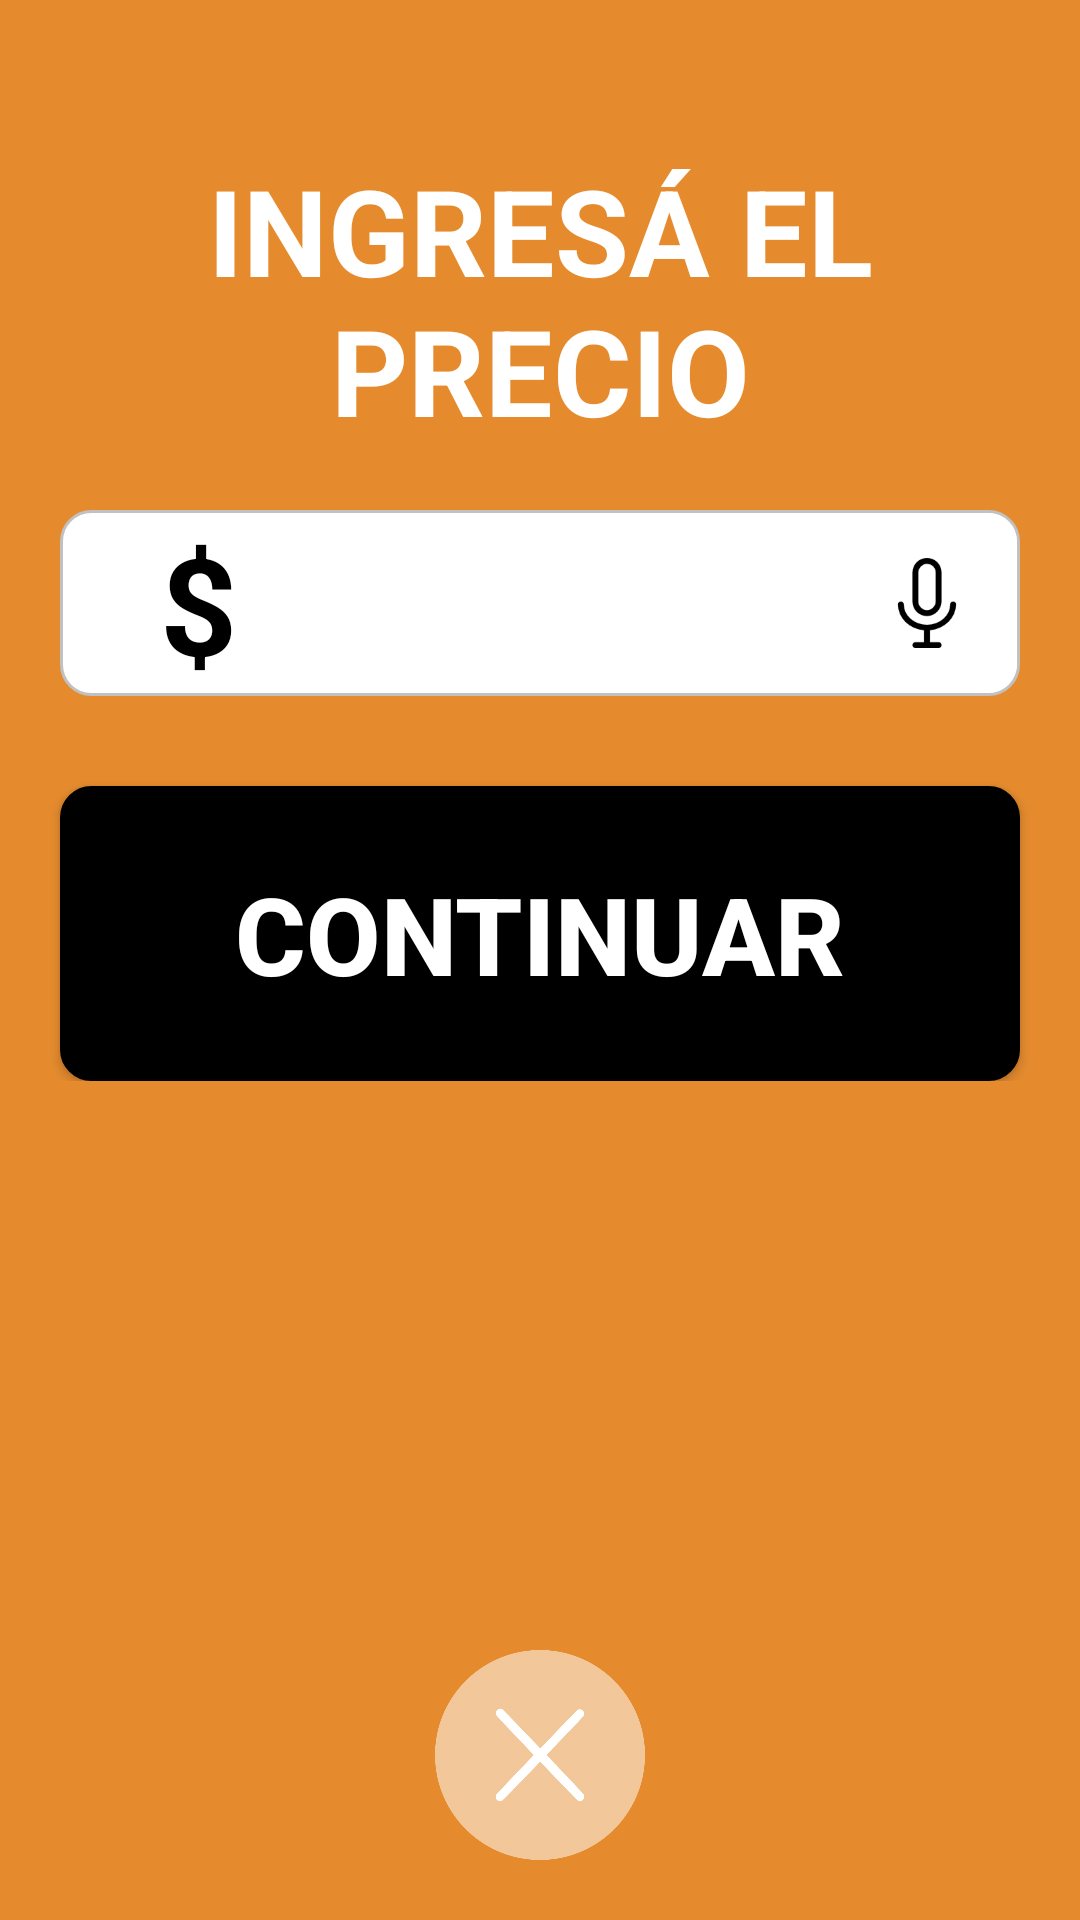

The Android layout XML behind this screen, and the referenced resources:
<!-- AndroidManifest.xml: application theme AppTheme -->
<!-- res/layout/activity_first.xml -->
<FrameLayout xmlns:android="http://schemas.android.com/apk/res/android"
    xmlns:tools="http://schemas.android.com/tools" android:layout_width="match_parent"
    android:layout_height="match_parent" android:background="#ffe58b2e"
    tools:context="com.ingenios.recognition.FirstActivity"
    android:id="@+id/firstLayout">

    
    <TextView android:id="@+id/fullscreen_content" android:layout_width="match_parent"
        android:layout_height="match_parent" android:keepScreenOn="true"
        android:textStyle="bold" android:textSize="50sp" android:gravity="center" />

    
    <FrameLayout android:layout_width="match_parent" android:layout_height="match_parent"
        android:fitsSystemWindows="true">

        <LinearLayout
            android:orientation="vertical"
            android:layout_width="match_parent"
            android:layout_height="wrap_content"
            android:layout_gravity="center_horizontal"
            android:gravity="center_vertical"
            android:paddingTop="50dp">

            <TextView
                android:layout_width="fill_parent"
                android:layout_height="wrap_content"
                android:textAppearance="?android:attr/textAppearanceLarge"
                android:text="@string/ingresa_importe"
                android:id="@+id/textView"
                android:textStyle="bold"
                android:textSize="40dp"
                android:gravity="center_horizontal"
                android:paddingBottom="20dp"
                android:layout_marginLeft="20dp"
                android:layout_marginRight="20dp" />

            <LinearLayout
                android:orientation="horizontal"
                android:layout_width="fill_parent"
                android:layout_height="wrap_content"
                android:layout_gravity="center"
                android:weightSum="1"
                android:layout_marginLeft="20dp"
                android:layout_marginRight="20dp"
                android:background="@drawable/roundinput"
                android:gravity="center_vertical|right|center_horizontal"
                android:transitionGroup="false">

                <TextView
                    android:layout_width="wrap_content"
                    android:layout_height="wrap_content"
                    android:textAppearance="?android:attr/textAppearanceLarge"
                    android:text="$"
                    android:id="@+id/symbol"
                    android:gravity="center_vertical|center_horizontal"
                    android:singleLine="false"
                    android:textSize="45dp"
                    android:textColor="#ff000000"
                    android:textStyle="bold"
                    android:layout_marginLeft="15dp"
                    android:layout_gravity="center_vertical" />

                <EditText
                    android:layout_width="156dp"
                    android:layout_height="wrap_content"
                    android:inputType="numberDecimal"
                    android:ems="10"
                    android:id="@+id/edtPrice"
                    android:layout_gravity="center_vertical"
                    android:textColor="#ff000000"
                    android:textStyle="bold"
                    android:textSize="45dp"
                    android:background="#ffffffff"
                    android:elegantTextHeight="false"
                    android:editable="false"
                    android:gravity="center_vertical|right"
                    android:enabled="true"
                    android:textIsSelectable="false"
                    android:selectAllOnFocus="false"
                    android:layout_weight="0.53"
                    android:focusable="true"
                    android:focusableInTouchMode="true" />

                <ImageButton
                    android:layout_width="60dp"
                    android:layout_height="60dp"
                    android:id="@+id/imageButton"
                    android:src="@drawable/mic"
                    android:scaleType="fitXY"
                    android:padding="15dp"
                    android:layout_gravity="center|right"
                    android:layout_marginLeft="25dp"
                    android:background="@drawable/roundmicbutton" />
            </LinearLayout>

            <Button android:id="@+id/ok_button"
                android:layout_width="match_parent" android:layout_height="wrap_content"
                android:textColor="#ffffffff"
                android:text="@string/continuar"
                android:textSize="36dp"
                android:paddingTop="25dp"
                android:paddingBottom="25dp"
                android:layout_gravity="center"
                android:layout_marginTop="30dp"
                android:layout_marginLeft="20dp"
                android:layout_marginRight="20dp"
                android:textStyle="bold"
                android:background="@drawable/roundbutton" />

        </LinearLayout>

        <Button
            android:id="@+id/exit_button"
            android:layout_width="70dp"
            android:layout_height="70dp"
            android:textColor="#ff707070"
            android:textSize="24dp"
            android:layout_gravity="center_horizontal|bottom"
            android:textStyle="bold"
            android:background="@drawable/cancelar"
            android:layout_marginBottom="20dp" />

    </FrameLayout>

</FrameLayout>
<!-- resources referenced by this layout -->
<resources>
  <!-- drawable cancelar: png bitmap (drawable, 21266 bytes) -->
  <!-- drawable mic: png bitmap (drawable, 2301 bytes) -->
  <!-- drawable roundbutton (drawable) -->
  <?xml version="1.0" encoding="utf-8"?>
  <shape xmlns:android="http://schemas.android.com/apk/res/android" android:shape="rectangle">
  
      <stroke android:width="1dp"
          android:color="#ff000000"/>
  
      <padding android:left="1dp"
          android:top="1dp"
          android:right="1dp"
          android:bottom="1dp"/>
  
      <corners android:radius="30px"/>
  
      <solid android:color="#ff000000" />
  </shape>
  <!-- drawable roundinput (drawable) -->
  <?xml version="1.0" encoding="utf-8"?>
  <shape xmlns:android="http://schemas.android.com/apk/res/android" android:shape="rectangle">
  
      <stroke android:width="1dp"
          android:color="#ffc1c1c1"/>
  
      <padding android:left="1dp"
          android:top="1dp"
          android:right="1dp"
          android:bottom="1dp"/>
  
      <corners android:radius="30px" />
  
      <solid android:color="#ffffffff" />
  </shape>
  <!-- drawable roundmicbutton (drawable) -->
  <?xml version="1.0" encoding="utf-8"?>
  <shape xmlns:android="http://schemas.android.com/apk/res/android" android:shape="rectangle">
  
      <stroke android:width="0dp"
          android:color="#ffffffff"/>
  
      <padding android:left="1dp"
          android:top="1dp"
          android:right="1dp"
          android:bottom="1dp"/>
  
      <corners android:radius="30px"/>
  
      <solid android:color="#ffffffff" />
  </shape>
  <string name="continuar">CONTINUAR</string>
  <string name="ingresa_importe">INGRESÁ EL PRECIO</string>
  <style name="AppTheme" parent="Theme.AppCompat.NoActionBar">
          
      </style>
</resources>
